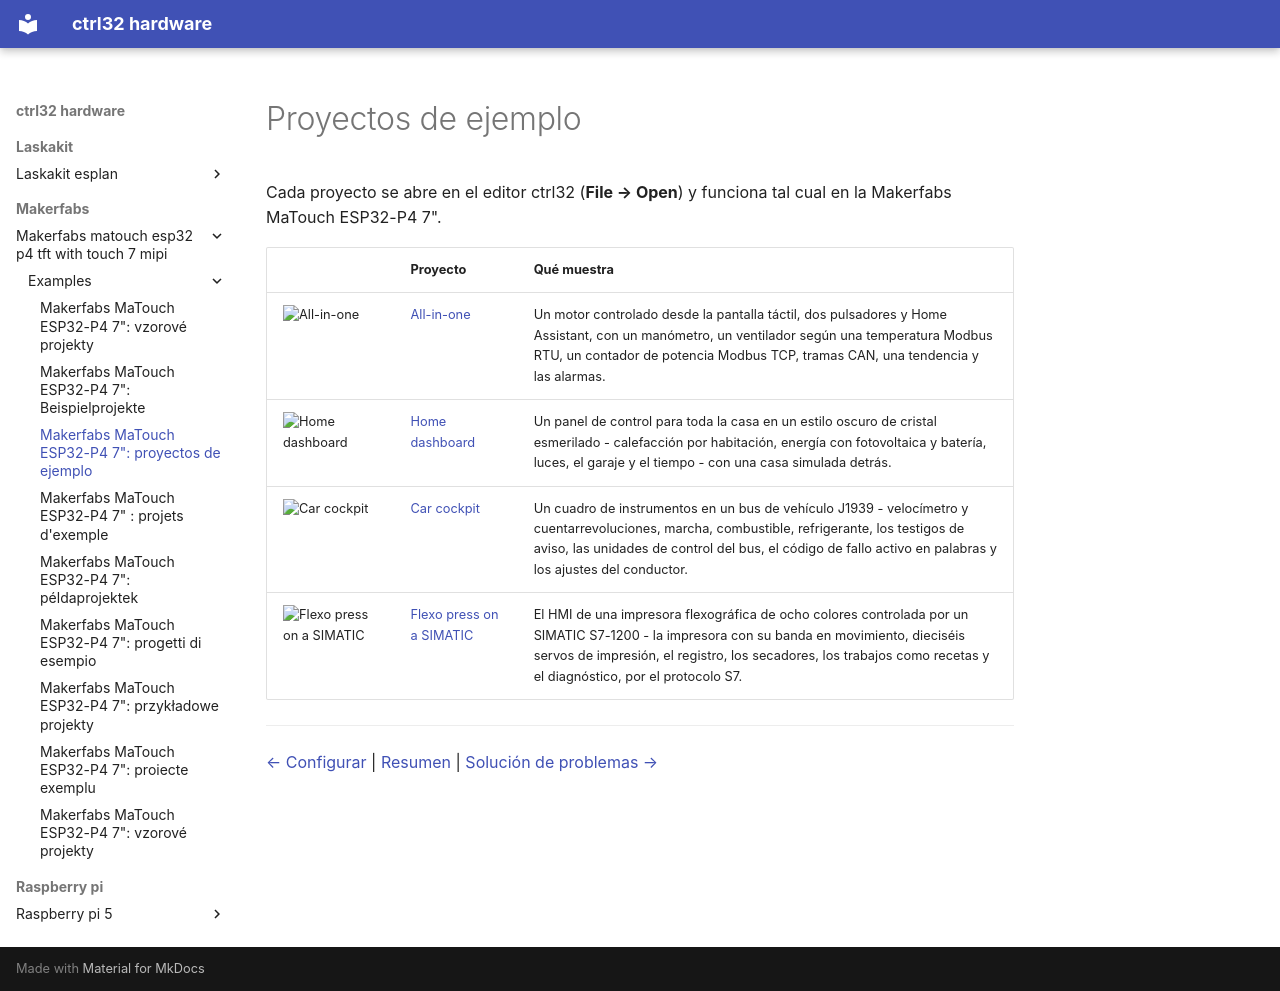

repository: ctrl32/hardware · page: makerfabs/makerfabs-matouch-esp32-p4-tft-with-touch-7-mipi/examples/README.es/index.html · generator: mkdocs

---
title: 'Makerfabs MaTouch ESP32-P4 7": proyectos de ejemplo'
slug: examples
sidebar_position: 50
image: all-in-one/img/screen.png
image_alt: La página del operador del ejemplo all-in-one para la Makerfabs MaTouch ESP32-P4 7"
tags:
- esp32-p4
- display
- touch
- hmi
- ethernet
- makerfabs
- examples
---

# Proyectos de ejemplo

Cada proyecto se abre en el editor ctrl32 (**File → Open**) y funciona tal cual en la Makerfabs MaTouch ESP32-P4 7".

| | Proyecto | Qué muestra |
|---|---|---|
| ![All-in-one](all-in-one/img/screen.png) | [All-in-one](all-in-one/README.es.md) | Un motor controlado desde la pantalla táctil, dos pulsadores y Home Assistant, con un manómetro, un ventilador según una temperatura Modbus RTU, un contador de potencia Modbus TCP, tramas CAN, una tendencia y las alarmas. |
| ![Home dashboard](home-dashboard/img/screen.jpg) | [Home dashboard](home-dashboard/README.es.md) | Un panel de control para toda la casa en un estilo oscuro de cristal esmerilado - calefacción por habitación, energía con fotovoltaica y batería, luces, el garaje y el tiempo - con una casa simulada detrás. |
| ![Car cockpit](car-cockpit/img/screen.png) | [Car cockpit](car-cockpit/README.es.md) | Un cuadro de instrumentos en un bus de vehículo J1939 - velocímetro y cuentarrevoluciones, marcha, combustible, refrigerante, los testigos de aviso, las unidades de control del bus, el código de fallo activo en palabras y los ajustes del conductor. |
| ![Flexo press on a SIMATIC](flexo-press-simatic/img/screen.png) | [Flexo press on a SIMATIC](flexo-press-simatic/README.es.md) | El HMI de una impresora flexográfica de ocho colores controlada por un SIMATIC S7-1200 - la impresora con su banda en movimiento, dieciséis servos de impresión, el registro, los secadores, los trabajos como recetas y el diagnóstico, por el protocolo S7. |

---

[← Configurar](../configure.es.md) | [Resumen](../README.es.md) | [Solución de problemas →](../troubleshooting.es.md)
